Run: headless pygame with SDL's dummy video driver; simulated clock (each Clock.tick advances the game by its frame time, no real sleeping); random seed 0; keys injected as events and as key.get_pressed() state; no mouse input.
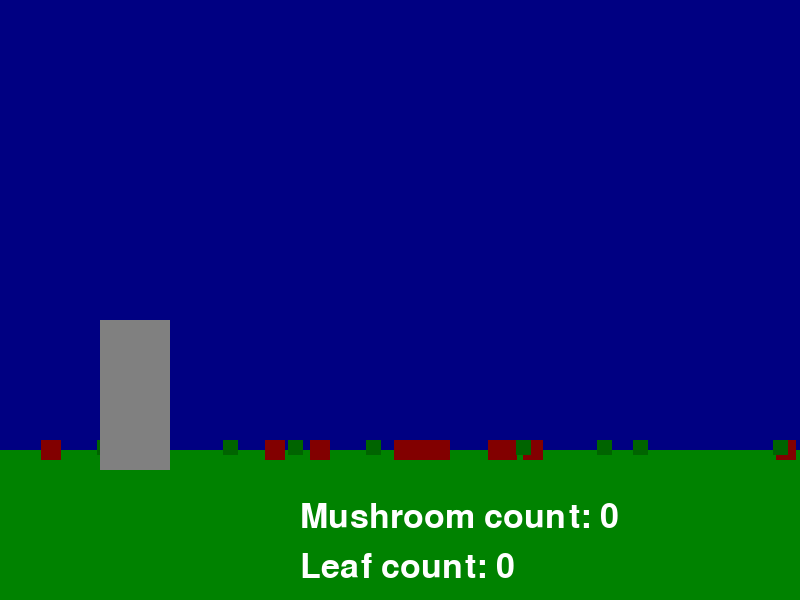
Frame 1 of 4 · flips 1–60 · no input
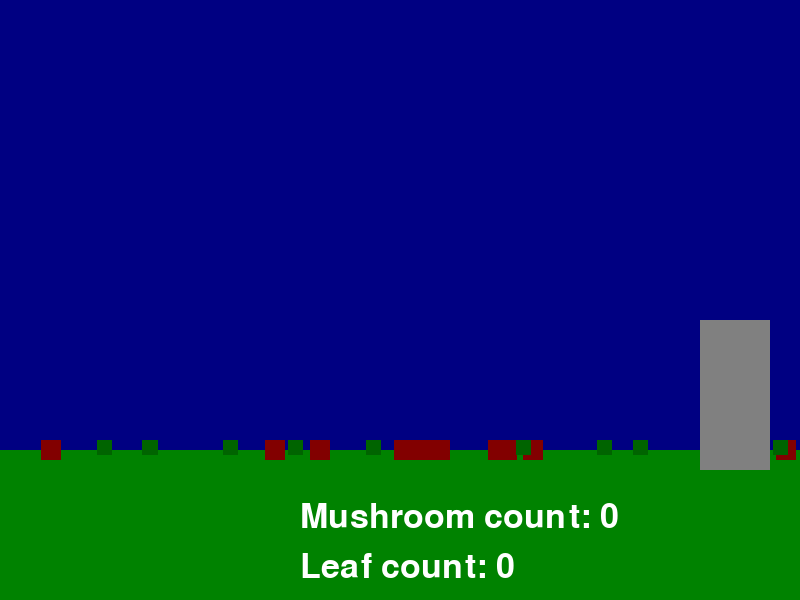
Frame 2 of 4 · flips 61–180 · tapped SPACE, RETURN · held RIGHT (→), D
Frame 3 of 4 · flips 181–300 · held DOWN (↓), S · screen unchanged from frame 2, image omitted
Frame 4 of 4 · flips 301–420 · held LEFT (←), A, UP (↑), W · screen same as frame 1, image omitted

The pygame program that drew these frames:

import pygame
import random

pygame.init()

screen = pygame.display.set_mode((800, 600))
font = pygame.font.Font(None, 50)
bg_color = pygame.Color(0, 0, 130)
land_y = 450
land_rect = pygame.Rect(0, land_y, 800, 600)
land_color = pygame.Color(0, 130, 0)
clock = pygame.time.Clock()

mushrooms = []
for _ in range(10):
    mush_x = random.randint(0, 800 - 20)
    mushrooms.append(pygame.Rect(mush_x, land_y - 10, 20, 20))
mushroom_color = (130, 0, 0)

leafs = []
for _ in range(10):
    leaf_x = random.randint(0, 800 - 15)
    leafs.append(pygame.Rect(leaf_x, land_y - 10, 15, 15))
leaf_color = pygame.Color(0, 100, 0)

player = pygame.Rect(100, land_y - 130, 70, 150)
player_color = (128, 128, 128)
inventory = {
    "mushrooms": 0,
    "leafs": 0
}

running = True
while running:
    for event in pygame.event.get():
        if event.type == pygame.QUIT:
            running = False
        if event.type == pygame.KEYDOWN:
            if event.key == pygame.K_f:
                for mush in mushrooms[:]:
                    if mush.colliderect(player):
                        mushrooms.remove(mush)
                        if inventory.get('mushrooms') is not None:
                            inventory['mushrooms'] += 1
                        else:
                            inventory['mushrooms'] = 1
                        print("Picked up a mushroom! Total:", inventory['mushrooms'])
                for leaf in leafs[:]:
                    if leaf.colliderect(player):
                        leafs.remove(leaf)
                        if inventory.get('leafs') is not None:
                            inventory['leafs'] += 1
                        else:
                            inventory['leafs'] = 1
                        print("Picked up a leaf! Total:", inventory['leafs'])

    keys = pygame.key.get_pressed()
    if keys[pygame.K_LEFT]:
        player.x -= 5
    if keys[pygame.K_RIGHT]:
        player.x += 5

    screen.fill(bg_color)
    pygame.draw.rect(screen, land_color, land_rect)
    for mushroom in mushrooms:
        pygame.draw.rect(screen, mushroom_color, mushroom)
    for leaf in leafs:
        pygame.draw.rect(screen, leaf_color, leaf)

    pygame.draw.rect(screen, player_color, player)
    text = font.render(f"Mushroom count: {inventory['mushrooms']}", True, (255, 255, 255))
    text1 = font.render(f"Leaf count: {inventory['leafs']}", True, (255, 255 ,255))
    screen.blit(text, (300, 500))
    screen.blit(text1, (300, 550))
    pygame.display.flip()
    clock.tick(60)
